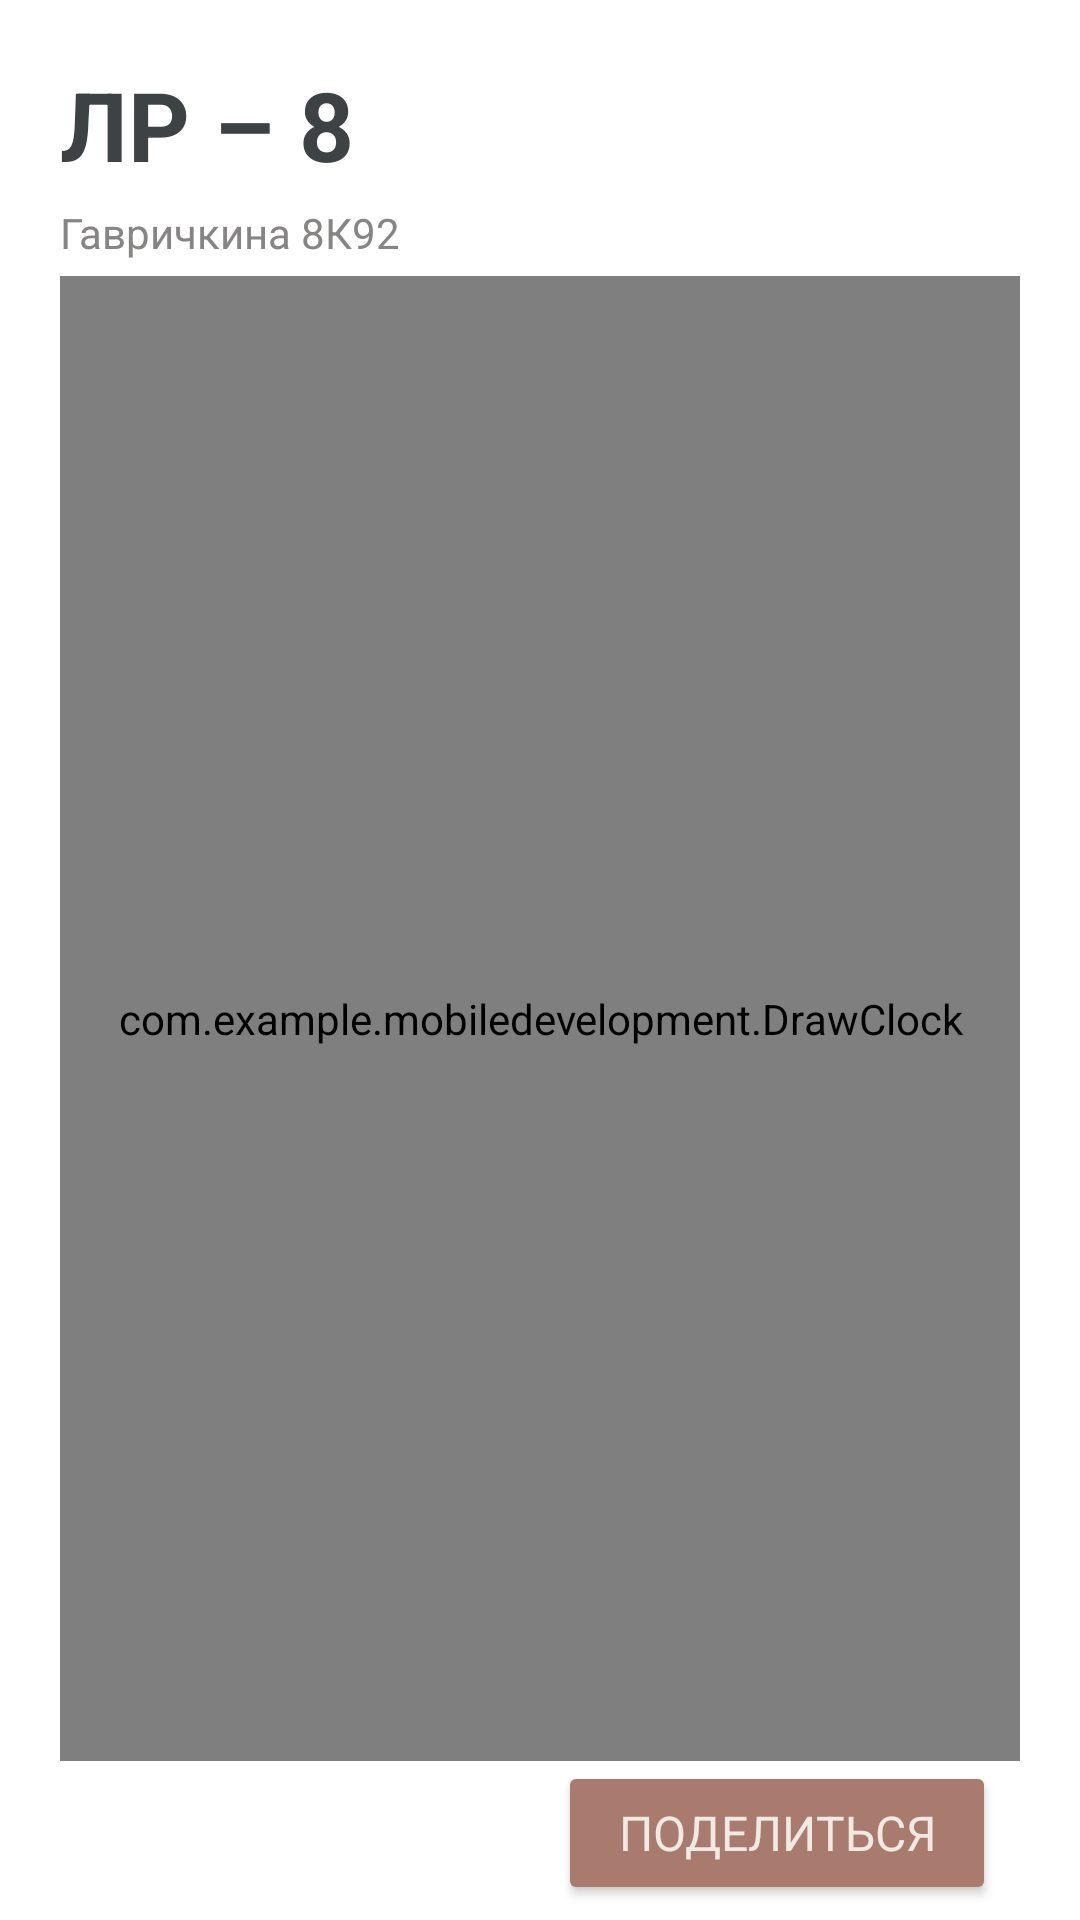

This screen was rendered from an Android layout file. Write that file and the resources it references.
<!-- AndroidManifest.xml: application theme Theme.MobileDevelopment -->
<!-- res/layout/activity_lb8.xml -->
<?xml version="1.0" encoding="utf-8"?>
<androidx.constraintlayout.widget.ConstraintLayout xmlns:android="http://schemas.android.com/apk/res/android"
	xmlns:app="http://schemas.android.com/apk/res-auto"
	xmlns:tools="http://schemas.android.com/tools"
	android:layout_width="match_parent"
	android:layout_height="match_parent"
	tools:context=".Lb8Activity">

	<LinearLayout
		android:layout_width="match_parent"
		android:layout_height="match_parent"
		android:orientation="vertical"
		android:layout_marginHorizontal="20dp"
		android:layout_marginTop="20dp"
		app:layout_constraintEnd_toEndOf="parent"
		app:layout_constraintStart_toStartOf="parent"
		app:layout_constraintTop_toTopOf="parent">

		<TextView
			android:layout_width="wrap_content"
			android:layout_height="wrap_content"
			android:text="@string/lb8_title"
			android:textAppearance="@style/TextTitleStyle" />

		<TextView
			android:layout_width="wrap_content"
			android:layout_height="wrap_content"
			android:text="@string/fio"
			android:textAppearance="@style/TextFIOStyle"
			android:layout_marginTop="5dp"
			android:layout_marginVertical="5dp"/>

		<com.example.mobiledevelopment.DrawClock
			android:id="@+id/draw_tree"
			android:layout_height="match_parent"
			android:layout_width="match_parent"
			android:layout_weight="1"/>

		<Button
			android:id="@+id/lb8_bts_share"
			style="@style/ButtonMainStyle"
			android:layout_width="wrap_content"
			android:layout_height="wrap_content"
			android:text="@string/lb8_share"
			android:layout_gravity="end"
			android:layout_marginEnd="8dp"
			android:layout_marginBottom="5dp"
			android:onClick="buttonShare"/>

	</LinearLayout>

</androidx.constraintlayout.widget.ConstraintLayout>
<!-- resources referenced by this layout -->
<resources>
  <string name="fio">Гавричкина 8К92</string>
  
  	//ЛБ1
  <string name="lb8_share">Поделиться</string>
  
  
  	//ЛБ 10
  <string name="lb8_title">ЛР – 8</string>
  
  
  	//ЛБ 8
  <style name="ButtonMainStyle">
  		<item name="android:backgroundTint">@color/brown_light</item>
  		<item name="cornerRadius">15dp</item>
  		<item name="android:textAppearance">@style/TextButtonMainStyle</item>
  		<item name="android:paddingVertical">10dp</item>
  		<item name="android:paddingHorizontal">20dp</item>
  	</style>
  <style name="TextFIOStyle">
  		<item name="android:textColor">@color/dark_light</item>
  		<item name="android:textSize">14sp</item>
  	</style>
  <style name="TextTitleStyle">
  		<item name="android:textColor">@color/dark</item>
  		<item name="android:textAllCaps">true</item>
  		<item name="android:textSize">32sp</item>
  		<item name="android:textStyle">bold</item>
  	</style>
  <style name="Theme.MobileDevelopment" parent="Theme.MaterialComponents.DayNight.NoActionBar">
  		
  		<item name="colorPrimary">@color/purple_500</item>
  		<item name="colorPrimaryVariant">@color/purple_700</item>
  		<item name="colorOnPrimary">@color/white</item>
  		
  		<item name="colorSecondary">@color/teal_200</item>
  		<item name="colorSecondaryVariant">@color/teal_700</item>
  		<item name="colorOnSecondary">@color/black</item>
  		
  		<item name="android:statusBarColor" tools:targetApi="l">@color/dark</item>
  
  		
  		<item name="fontFamily">@font/roboto</item>
  		<item name="colorAccent">@color/green</item>
  	</style>
  <color name="brown_light">#A97B6F</color>
  <style name="TextButtonMainStyle">
  		<item name="android:textColor">@color/light</item>
  		<item name="android:textAllCaps">true</item>
  		<item name="android:textSize">16sp</item>
  	</style>
  <color name="dark_light">#878484</color>
  <color name="dark">#3D4245</color>
  <color name="purple_500">#FF6200EE</color>
  <color name="purple_700">#FF3700B3</color>
  <color name="white">#FFFFFFFF</color>
  <color name="teal_200">#FF03DAC5</color>
  <color name="teal_700">#FF018786</color>
  <color name="black">#FF000000</color>
  <color name="green">#3d554a</color>
  <color name="light">#F0EAE3</color>
</resources>
